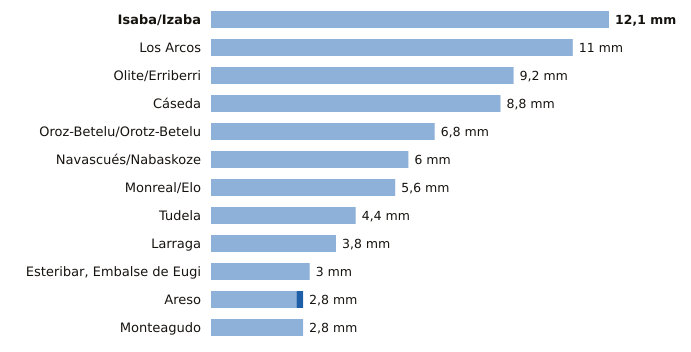

The data file committed next to this chart (first rows):
estacion, provincia, indicativo, mm_6_dias_anteriores, mm_hoy, mm_7_dias, horas_de_hoy
Isaba/Izaba, Navarra, 9218A, 12.1, 0.0, 12.1, 3
Los Arcos, Navarra, 9171K, 11.0, 0.0, 11.0, 3
Olite/Erriberri, Navarra, 9252X, 9.2, 0.0, 9.2, 3
Cáseda, Navarra, 9245X, 8.8, 0.0, 8.8, 3
Oroz-Betelu/Orotz-Betelu, Navarra, 9228J, 6.8, 0.0, 6.8, 3
Navascués/Nabaskoze, Navarra, 9238X, 6.0, 0.0, 6.0, 3
Monreal/Elo, Navarra, 9262P, 5.6, 0.0, 5.6, 3
Tudela, Navarra, 9302Y, 4.4, 0.0, 4.4, 3
Larraga, Navarra, 9280B, 3.8, 0.0, 3.8, 3
Esteribar, Embalse de Eugi, Navarra, 9257X, 3.0, 0.0, 3.0, 3
Areso, Navarra, 1033X, 2.6, 0.2, 2.8, 3
Monteagudo, Navarra, 9301X, 2.8, 0.0, 2.8, 3
